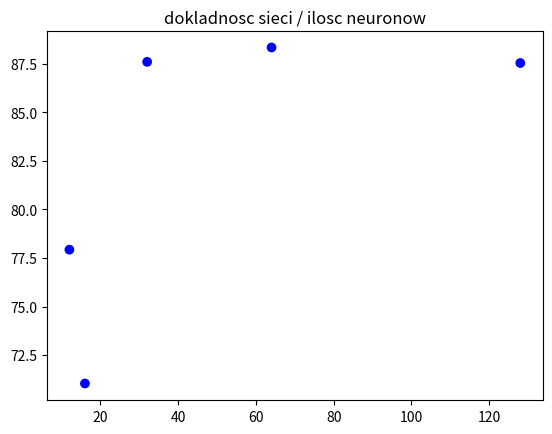

Reproduce this figure in Python. (Note: this script raises an exception after producing the figure.)
import matplotlib.pyplot as plt
import numpy as np
plt.title('dokladnosc sieci / ilosc neuronow') 
plt.style.use('_mpl-gallery')


x = np.array([12, 16, 32, 64, 128      ])
y = np.array([77.93, 71.04, 87.6, 88.34 , 87.54  ])
colors = np.array(["blue","blue","blue","blue","blue" ]) 
plt.scatter(x, y, c=colors, label="zaleznosc od ilosci neuronow")



#plt.legend()
plt.savefig( '../000.fig/fig03a.pdf',dpi=400 ) 
plt.show()
plt.close()



